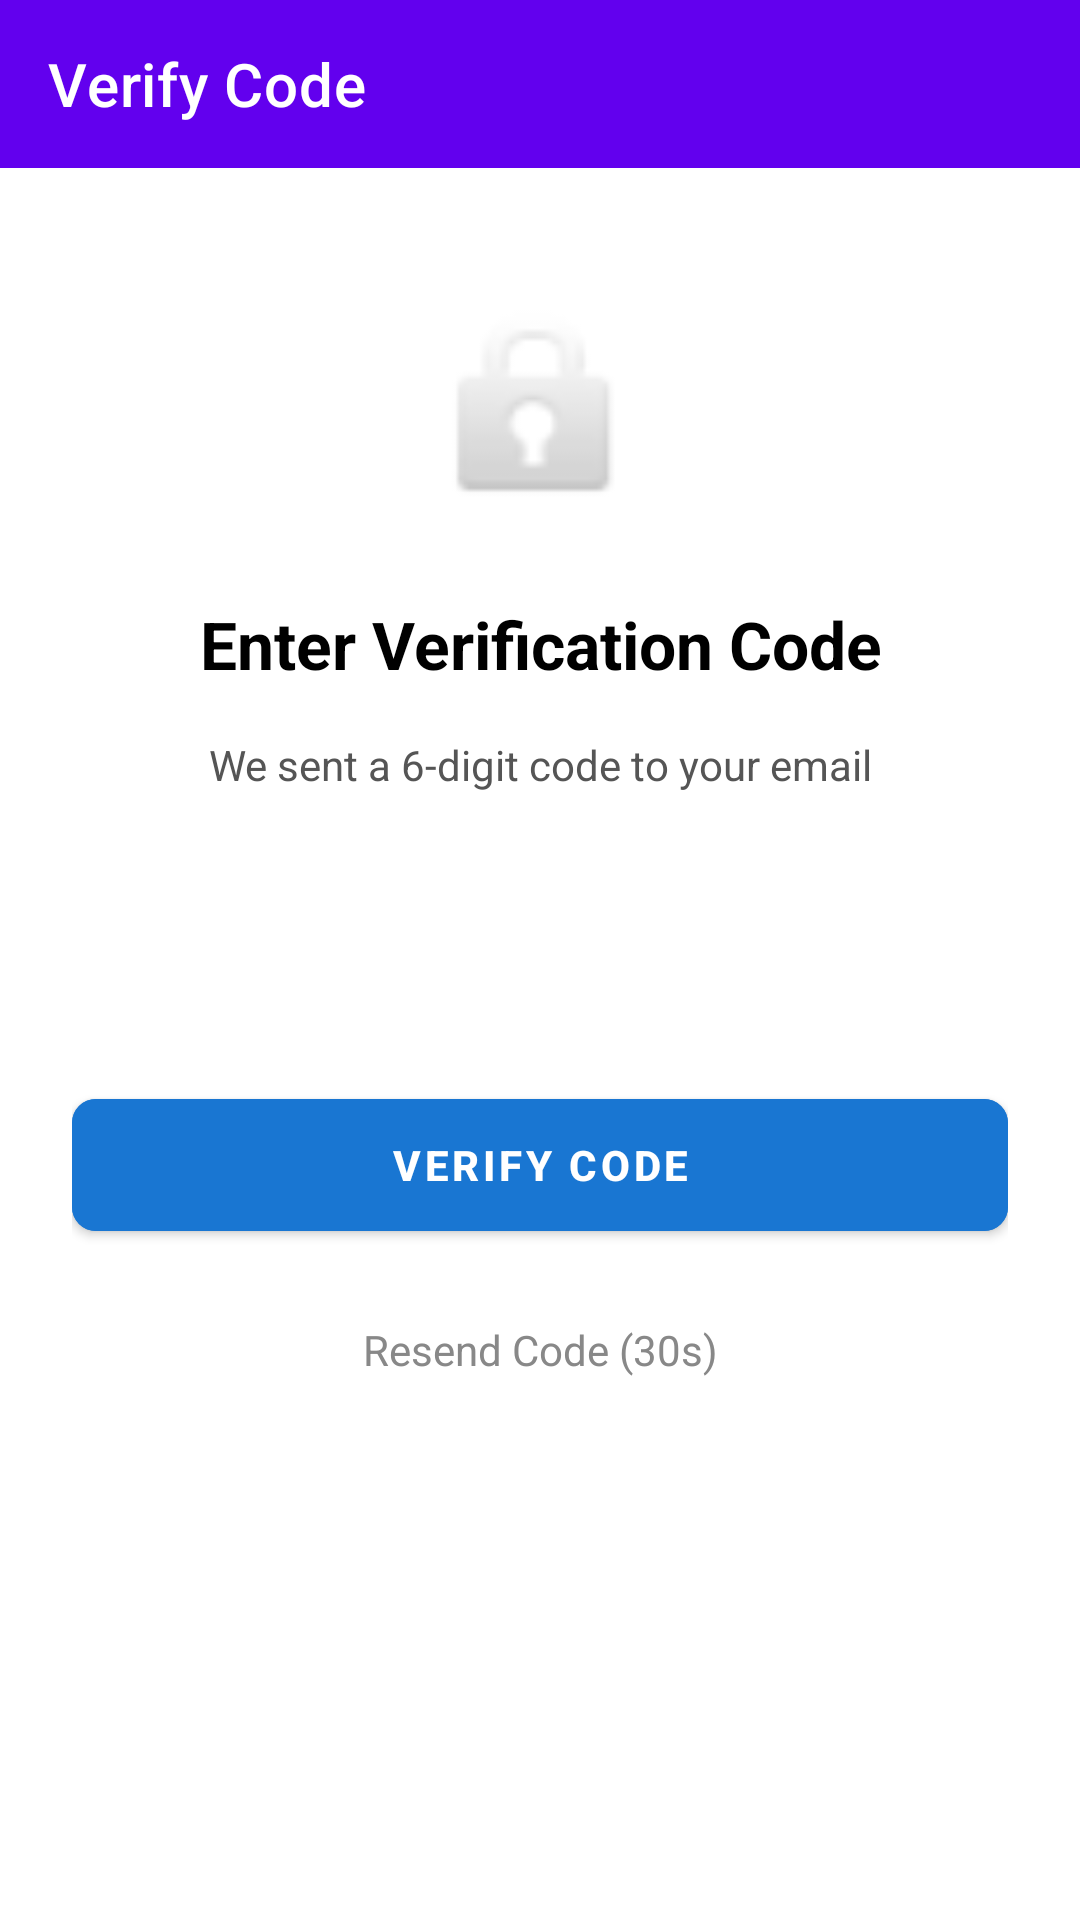

Reconstruct the res/layout file that produces this screen, plus the resources it refers to.
<!-- AndroidManifest.xml: application theme Theme.Forgotpassword -->
<!-- res/layout/activity_verify_code.xml -->
<?xml version="1.0" encoding="utf-8"?>
<LinearLayout xmlns:android="http://schemas.android.com/apk/res/android"
    xmlns:app="http://schemas.android.com/apk/res-auto"
    android:layout_width="match_parent"
    android:layout_height="match_parent"
    android:orientation="vertical"
    android:background="#FFFFFF">

    <com.google.android.material.appbar.MaterialToolbar
        android:id="@+id/toolbar"
        android:layout_width="match_parent"
        android:layout_height="?attr/actionBarSize"
        android:background="#6200EE"
        app:navigationIcon=" @drawable/ic_arrow_back"
        app:navigationIconTint="#FFFFFF"
        app:title="Verify Code"
        app:titleTextColor="#FFFFFF" />

    <ScrollView
        android:layout_width="match_parent"
        android:layout_height="0dp"
        android:layout_weight="1"
        android:fillViewport="true">

        <LinearLayout
            android:layout_width="match_parent"
            android:layout_height="wrap_content"
            android:orientation="vertical"
            android:padding="24dp">

            <ImageView
                android:layout_width="80dp"
                android:layout_height="80dp"
                android:layout_gravity="center_horizontal"
                android:src="@android:drawable/ic_lock_idle_lock"
                android:layout_marginTop="16dp"
                android:layout_marginBottom="24dp" />

            <TextView
                android:layout_width="match_parent"
                android:layout_height="wrap_content"
                android:text="Enter Verification Code"
                android:textSize="22sp"
                android:textStyle="bold"
                android:textColor="#000000"
                android:gravity="center"
                android:layout_marginBottom="16dp" />

            <TextView
                android:id="@+id/instructionText"
                android:layout_width="match_parent"
                android:layout_height="wrap_content"
                android:text="We sent a 6-digit code to your email"
                android:textSize="14sp"
                android:textColor="#555555"
                android:gravity="center"
                android:layout_marginBottom="24dp" />

            <EditText
                android:id="@+id/hiddenOtpInput"
                android:layout_width="1dp"
                android:layout_height="1dp"
                android:inputType="number"
                android:maxLength="6"
                android:background="@android:color/transparent"
                android:textColor="@android:color/transparent"
                android:cursorVisible="false"
                android:focusable="true"
                android:focusableInTouchMode="true" />

            <LinearLayout
                android:layout_width="match_parent"
                android:layout_height="wrap_content"
                android:orientation="horizontal"
                android:gravity="center"
                android:layout_marginBottom="16dp">

                <TextView android:id="@+id/box1" android:layout_width="45dp" android:layout_height="55dp" android:background=" @drawable/otp_box_background" android:gravity="center" android:textSize="22sp" android:textStyle="bold" android:textColor="#000000" android:layout_marginEnd="4dp"/>
                <TextView android:id="@+id/box2" android:layout_width="45dp" android:layout_height="55dp" android:background=" @drawable/otp_box_background" android:gravity="center" android:textSize="22sp" android:textStyle="bold" android:textColor="#000000" android:layout_marginEnd="4dp"/>
                <TextView android:id="@+id/box3" android:layout_width="45dp" android:layout_height="55dp" android:background= " @drawable/otp_box_background" android:gravity="center" android:textSize="22sp" android:textStyle="bold" android:textColor="#000000" android:layout_marginEnd="12dp"/>
                <TextView android:id="@+id/box4" android:layout_width="45dp" android:layout_height="55dp" android:background=" @drawable/otp_box_background" android:gravity="center" android:textSize="22sp" android:textStyle="bold" android:textColor="#000000" android:layout_marginEnd="4dp"/>
                <TextView android:id="@+id/box5" android:layout_width="45dp" android:layout_height="55dp" android:background=" @drawable/otp_box_background" android:gravity="center" android:textSize="22sp" android:textStyle="bold" android:textColor="#000000" android:layout_marginEnd="4dp"/>
                <TextView android:id="@+id/box6" android:layout_width="45dp" android:layout_height="55dp" android:background=" @drawable/otp_box_background" android:gravity="center" android:textSize="22sp" android:textStyle="bold" android:textColor="#000000" />
            </LinearLayout>

            <TextView
                android:id="@+id/errorText"
                android:layout_width="match_parent"
                android:layout_height="wrap_content"
                android:text="⚠ Invalid code. Try again."
                android:textColor="#D32F2F"
                android:textSize="14sp"
                android:gravity="center"
                android:visibility="gone"
                android:layout_marginBottom="16dp" />

            <com.google.android.material.button.MaterialButton
                android:id="@+id/verifyButton"
                android:layout_width="match_parent"
                android:layout_height="56dp"
                android:text="VERIFY CODE"
                android:textSize="14sp"
                android:textStyle="bold"
                app:cornerRadius="8dp"
                android:backgroundTint="#1976D2"
                android:layout_marginBottom="16dp" />

            <TextView
                android:id="@+id/resendCodeLink"
                android:layout_width="match_parent"
                android:layout_height="wrap_content"
                android:text="Resend Code (30s)"
                android:textSize="14sp"
                android:textColor="#888888"
                android:gravity="center"
                android:padding="8dp"
                android:enabled="false" />

        </LinearLayout>
    </ScrollView>
</LinearLayout>
<!-- resources referenced by this layout -->
<resources>
  <!-- drawable otp_box_background (drawable) -->
  <?xml version="1.0" encoding="utf-8"?>
  <selector xmlns:android="http://schemas.android.com/apk/res/android">
      <item android:state_focused="true">
          <shape android:shape="rectangle">
              <solid android:color="#FFFFFF" />
              <stroke android:width="2dp" android:color="#1976D2" />
              <corners android:radius="8dp" />
          </shape>
      </item>
      <item>
          <shape android:shape="rectangle">
              <solid android:color="#F5F5F5" />
              <stroke android:width="1dp" android:color="#CCCCCC" />
              <corners android:radius="8dp" />
          </shape>
      </item>
  </selector>
  <style name="Theme.Forgotpassword" parent="Theme.MaterialComponents.DayNight.NoActionBar">
          <item name="colorPrimary">#1976D2</item>
          <item name="colorPrimaryVariant">#1565C0</item>
          <item name="colorOnPrimary">#FFFFFF</item>
          <item name="colorSecondary">#1976D2</item>
          <item name="colorSecondaryVariant">#1565C0</item>
          <item name="colorOnSecondary">#FFFFFF</item>
          <item name="android:statusBarColor">#1976D2</item>
      </style>
</resources>
